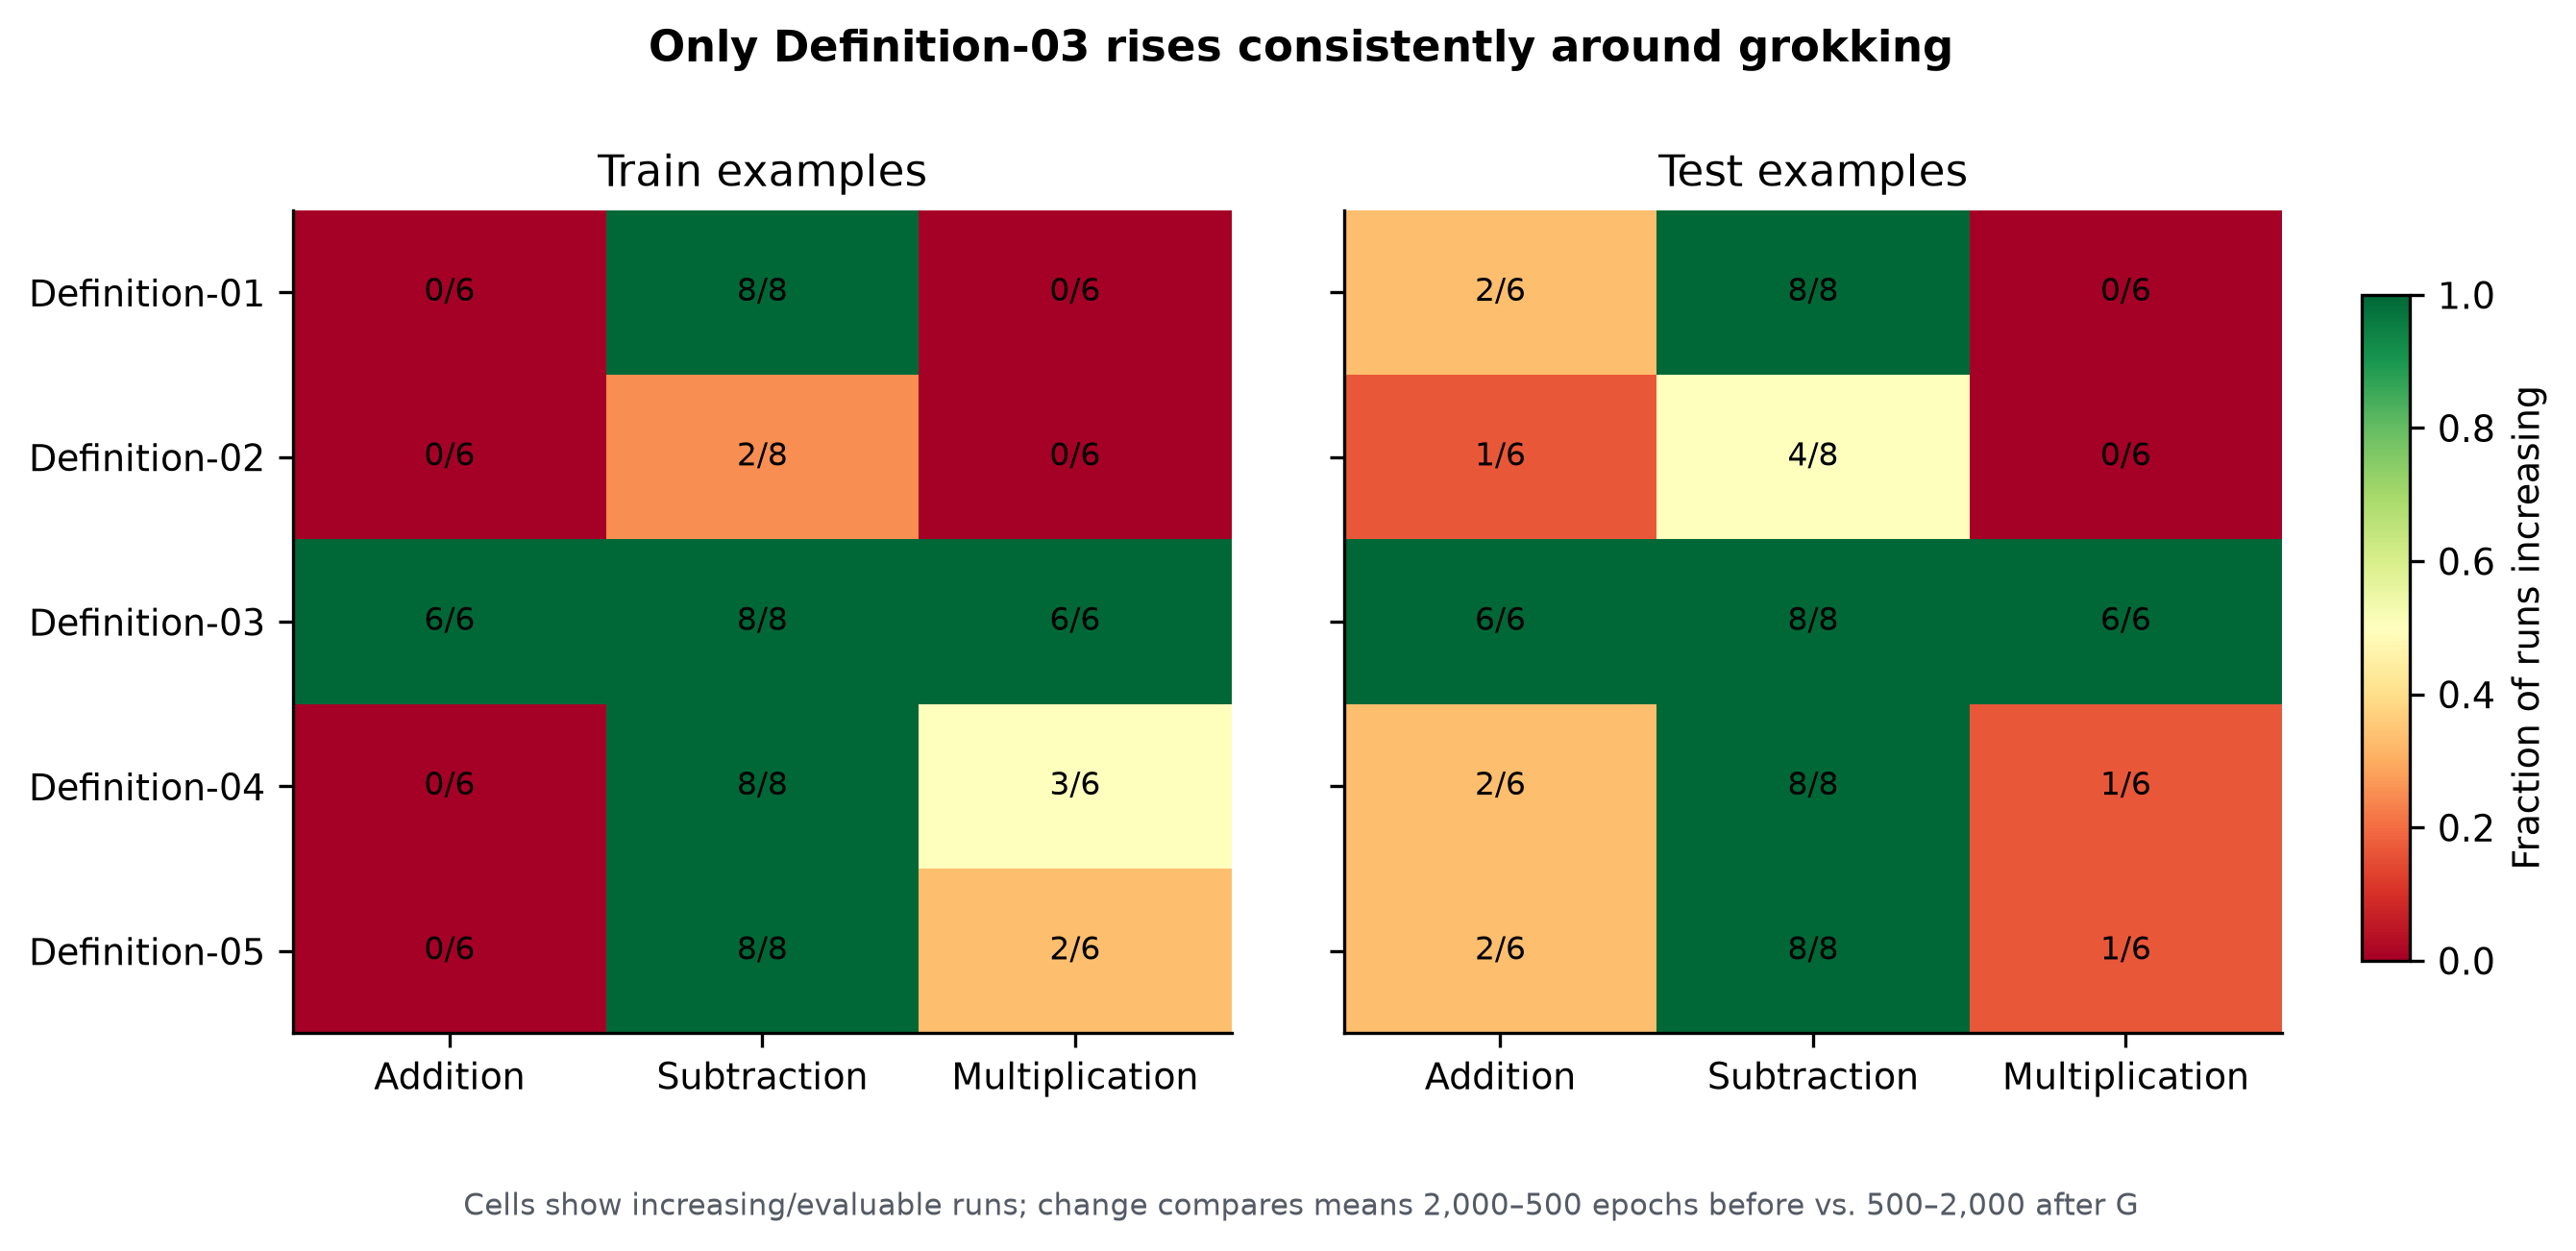

The data file committed next to this chart (first rows):
split, definition, operation, runs_increasing, runs_evaluable, fraction_increasing, mean_change
train, definition_01, add, 0, 6, 0.0, -0.07733
train, definition_01, sub, 8, 8, 1.0, 0.2067
train, definition_01, mul, 0, 6, 0.0, -0.08769
train, definition_02, add, 0, 6, 0.0, -0.1904
train, definition_02, sub, 2, 8, 0.25, -0.02605
train, definition_02, mul, 0, 6, 0.0, -0.2115
train, definition_03, add, 6, 6, 1.0, 0.1665
train, definition_03, sub, 8, 8, 1.0, 0.2668
train, definition_03, mul, 6, 6, 1.0, 0.0839
train, definition_04, add, 0, 6, 0.0, -0.7909
train, definition_04, sub, 8, 8, 1.0, 3.41
train, definition_04, mul, 3, 6, 0.5, -0.4373
train, definition_05, add, 0, 6, 0.0, -0.3287
train, definition_05, sub, 8, 8, 1.0, 1.159
train, definition_05, mul, 2, 6, 0.3333, -0.2489
test, definition_01, add, 2, 6, 0.3333, -0.06114
test, definition_01, sub, 8, 8, 1.0, 0.2404
test, definition_01, mul, 0, 6, 0.0, -0.1004
test, definition_02, add, 1, 6, 0.1667, -0.1579
test, definition_02, sub, 4, 8, 0.5, 0.04176
test, definition_02, mul, 0, 6, 0.0, -0.2217
test, definition_03, add, 6, 6, 1.0, 0.1755
test, definition_03, sub, 8, 8, 1.0, 0.2877
test, definition_03, mul, 6, 6, 1.0, 0.09708
test, definition_04, add, 2, 6, 0.3333, -0.6587
test, definition_04, sub, 8, 8, 1.0, 3.653
test, definition_04, mul, 1, 6, 0.1667, -0.7061
test, definition_05, add, 2, 6, 0.3333, -0.2725
test, definition_05, sub, 8, 8, 1.0, 1.271
test, definition_05, mul, 1, 6, 0.1667, -0.3352
